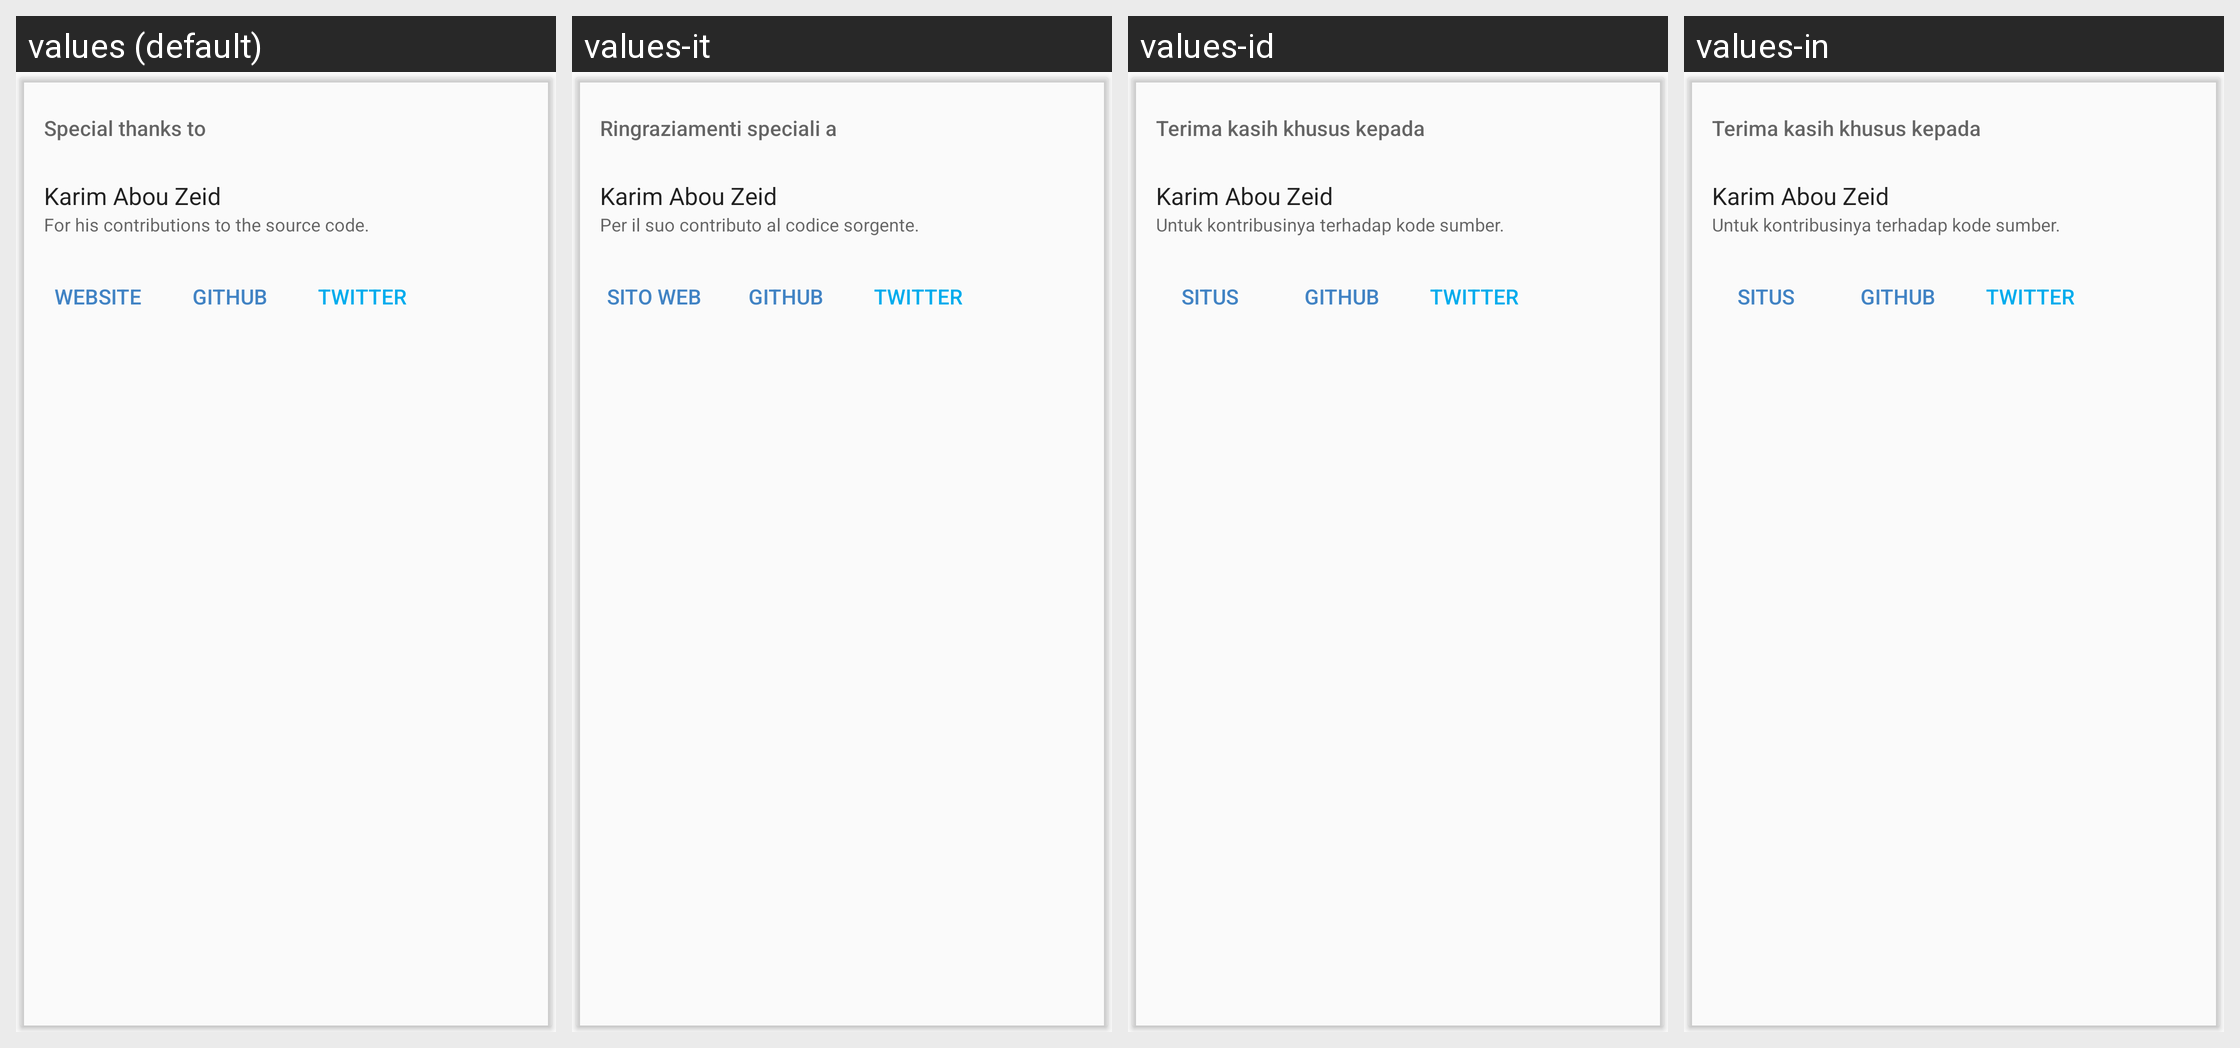

Translations of the strings shown on this Android screen, per locale in the grid:
Android screen res/layout/card_special_thanks.xml rendered under 4 locales, left to right: values (default), values-it, values-id, values-in. Device: Nexus 5 (rendered at 1080×1920; each locale shown at half size, 540×960, under a caption strip naming it); theme Theme.2Music.Light.
Other locales in the repository, not shown: values-ar, values-bg, values-cs, values-de, values-el, values-en-rCA, values-en-rGB, values-es-rES, values-es-rUS, values-fi, values-fr, values-he, values-hr, values-hu, values-iw, values-ja, values-ko, values-nl, values-pl, values-pt-rBR, values-pt-rPT, values-ro, values-ru, values-tr, values-uk, values-vi, values-zh-rCN, values-zh-rTW.
Strings drawn on this screen, with the default value and each locale's value (text and hints the layout hard-codes, and strings that could not be matched under every locale, appear in the picture but are not listed):

special_thanks_to
  values: Special thanks to
  values-it: Ringraziamenti speciali a
  values-id: Terima kasih khusus kepada
  values-in: Terima kasih khusus kepada

karim_abou_zeid
  values: Karim Abou Zeid
  values-it: Karim Abou Zeid  [not translated; the default value is used]
  values-id: Karim Abou Zeid  [not translated; the default value is used]
  values-in: Karim Abou Zeid  [not translated; the default value is used]

eugene_cheung_summary
  values: For his contributions to the source code.
  values-it: Per il suo contributo al codice sorgente.
  values-id: Untuk kontribusinya terhadap kode sumber.
  values-in: Untuk kontribusinya terhadap kode sumber.

website
  values: Website
  values-it: Sito web
  values-id: Situs
  values-in: Situs

git_hub
  values: GitHub
  values-it: GitHub  [not translated; the default value is used]
  values-id: GitHub  [not translated; the default value is used]
  values-in: GitHub  [not translated; the default value is used]

twitter
  values: Twitter
  values-it: Twitter  [not translated; the default value is used]
  values-id: Twitter  [not translated; the default value is used]
  values-in: Twitter  [not translated; the default value is used]
